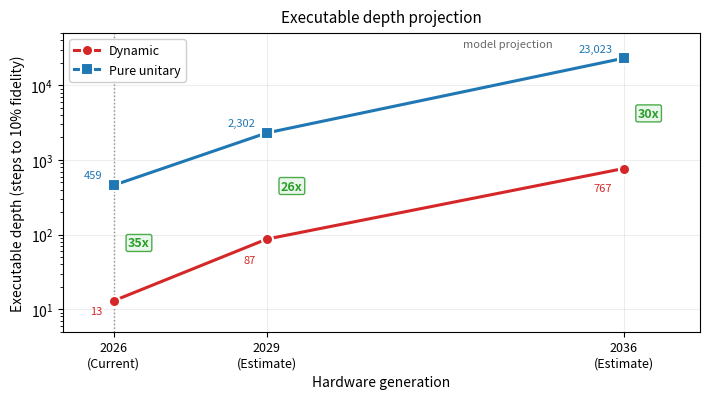

Reproduce this figure in Python.
"""Figure 2: Executable-depth projection across hardware generations."""
import matplotlib
matplotlib.use('Agg')
import matplotlib.pyplot as plt
import numpy as np

fig, ax = plt.subplots(figsize=(7.2, 4.1))

years = [2026, 2029, 2036]
dynamic_depth = [13, 87, 767]
unitary_depth = [459, 2302, 23023]
advantage = [35, 26, 30]

# Main lines with markers. Only the 2026 point is current; later points are estimates.
ax.plot(years, dynamic_depth, 'o-', color='#d62728', linewidth=2.2, markersize=8,
        markeredgecolor='white', markeredgewidth=1.5, label='Dynamic', zorder=5)
ax.plot(years, unitary_depth, 's-', color='#1f77b4', linewidth=2.2, markersize=8,
        markeredgecolor='white', markeredgewidth=1.5, label='Pure unitary', zorder=5)

# The area between the curves is not a measured quantity, so avoid implying it is.
ax.axvline(2026, color='#888888', linewidth=1.0, linestyle=':', zorder=1)
ax.text(2034.6, 42000, 'model projection', fontsize=8, color='#666666',
    ha='right', va='top', style='italic')

# Annotate advantage multipliers
for y, d, u, a in zip(years, dynamic_depth, unitary_depth, advantage):
    mid_y = np.sqrt(d * u)  # geometric mean for label position
    ax.text(y + 0.28, mid_y, f'{a}x', fontsize=9, fontweight='bold', color='#2ca02c',
            ha='left', va='center',
            bbox=dict(boxstyle='round,pad=0.16', facecolor='#e8f5e9', edgecolor='#2ca02c', alpha=0.85))

# Annotate actual values
dynamic_label_scale = {2026: 0.72, 2029: 0.52, 2036: 0.55}
for y, d in zip(years, dynamic_depth):
    ax.text(y - 0.22, d * dynamic_label_scale[y], f'{d:,}',
            fontsize=8, ha='right', va='center', color='#d62728')
for y, u in zip(years, unitary_depth):
    ax.text(y - 0.22, u * 1.35, f'{u:,}', fontsize=8, ha='right', va='center', color='#1f77b4')

# Formatting
ax.set_yscale('log')
ax.set_xlabel('Hardware generation', fontsize=10)
ax.set_ylabel('Executable depth (steps to 10% fidelity)', fontsize=10)
ax.set_xlim(2025, 2037.5)
ax.set_ylim(5, 50000)
ax.set_xticks(years)
ax.set_xticklabels(['2026\n(Current)', '2029\n(Estimate)', '2036\n(Estimate)'], fontsize=9)
ax.legend(fontsize=9, loc='upper left', framealpha=0.95)
ax.grid(True, alpha=0.22, which='major')
ax.set_title('Executable depth projection', fontsize=11, pad=8)

plt.tight_layout()
plt.savefig(r'F:\PyQQQ\paper\fig2_depth_projection.pdf', dpi=300, bbox_inches='tight')
plt.savefig(r'F:\PyQQQ\paper\fig2_depth_projection.png', dpi=300, bbox_inches='tight')
print("Saved fig2_depth_projection")
